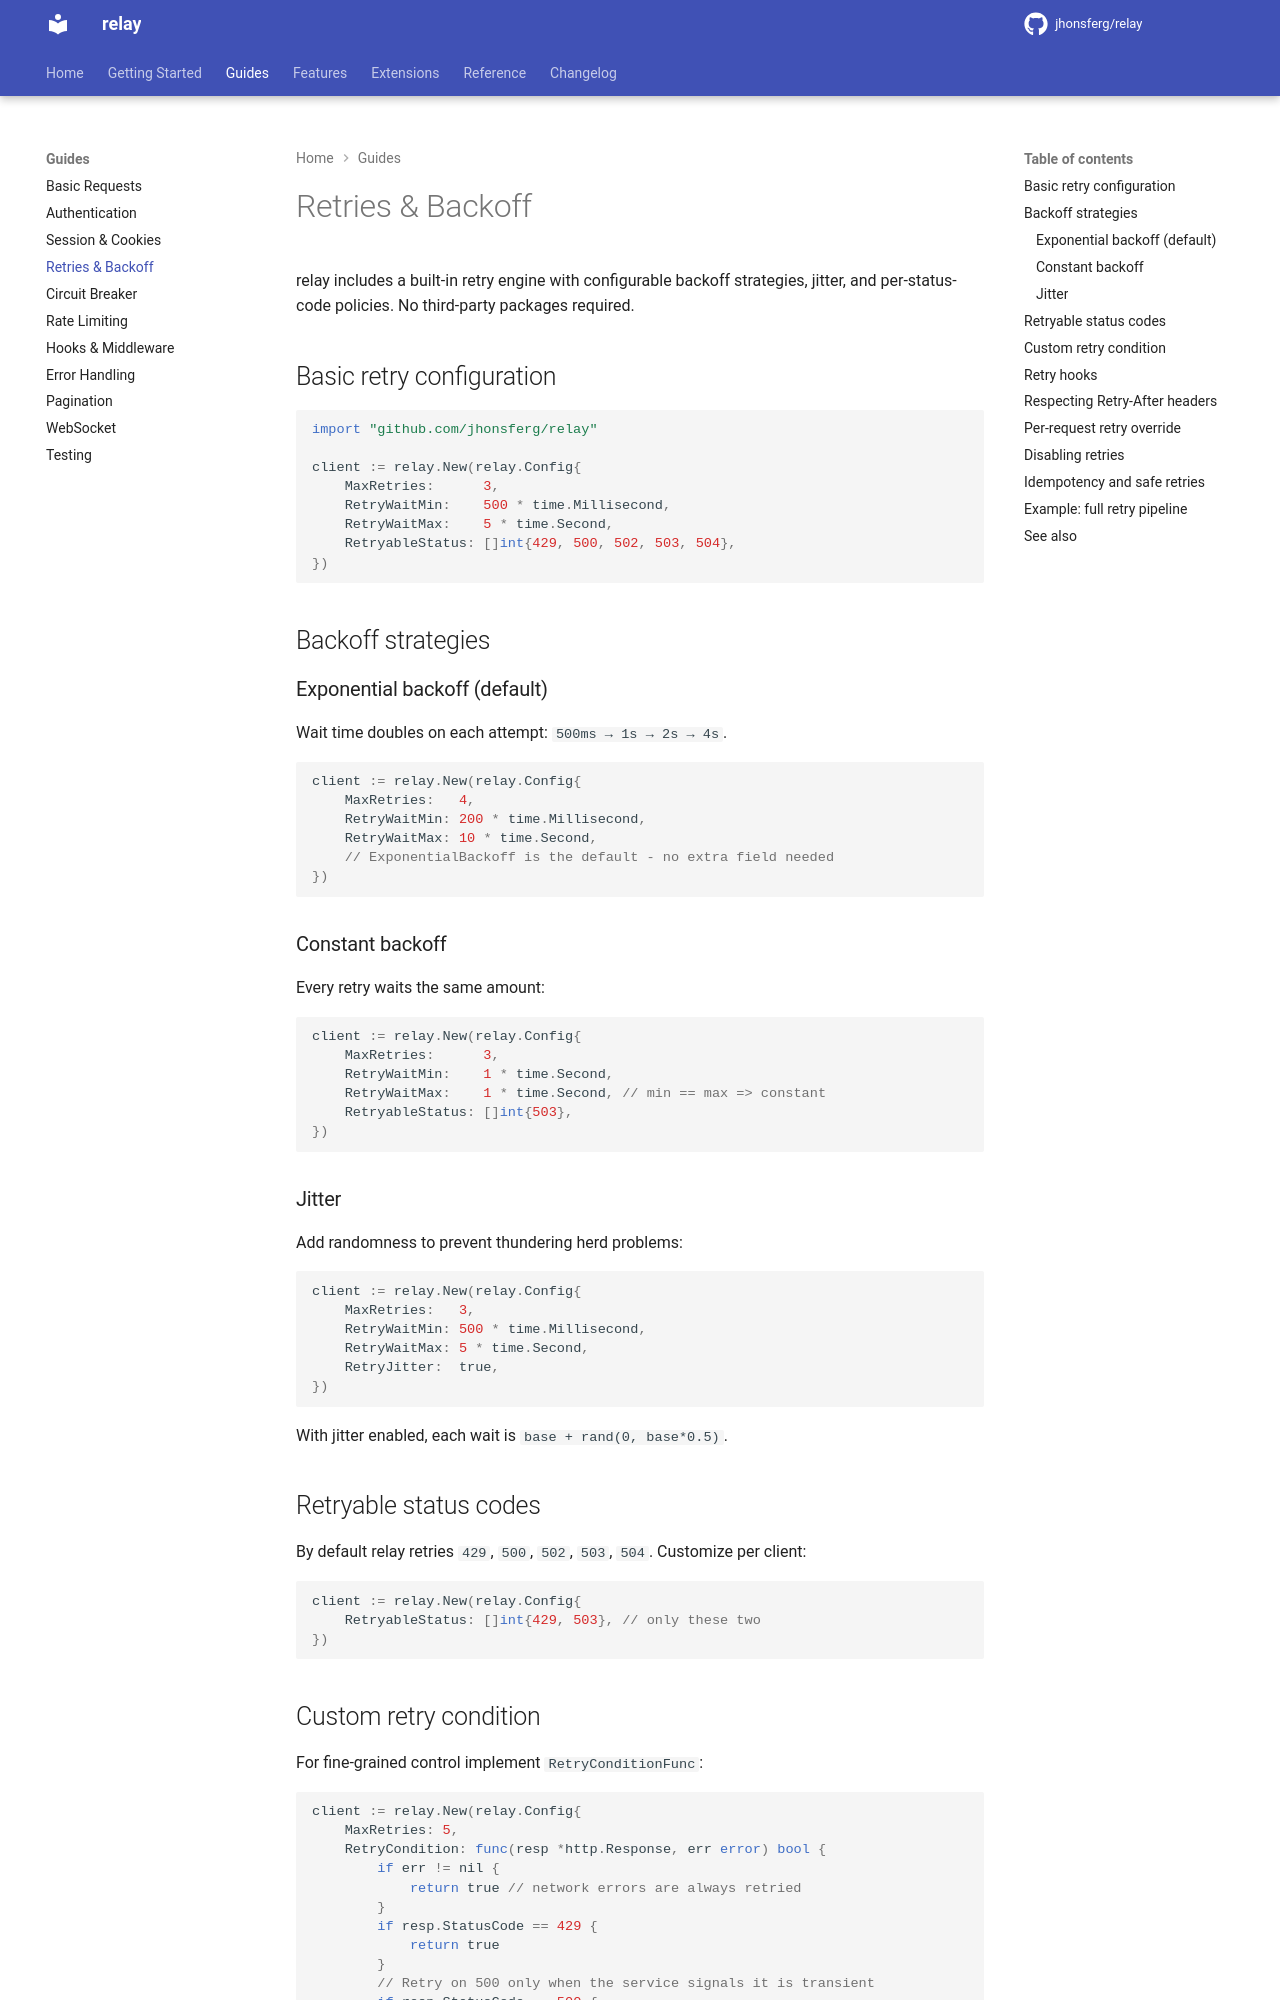

repository: jhonsferg/relay · page: guides/retries/index.html · generator: mkdocs

# Retries & Backoff

relay includes a built-in retry engine with configurable backoff strategies, jitter, and per-status-code policies. No third-party packages required.

## Basic retry configuration

```go
import "github.com/jhonsferg/relay"

client := relay.New(relay.Config{
    MaxRetries:      3,
    RetryWaitMin:    500 * time.Millisecond,
    RetryWaitMax:    5 * time.Second,
    RetryableStatus: []int{429, 500, 502, 503, 504},
})
```

## Backoff strategies

### Exponential backoff (default)

Wait time doubles on each attempt: `500ms → 1s → 2s → 4s`.

```go
client := relay.New(relay.Config{
    MaxRetries:   4,
    RetryWaitMin: 200 * time.Millisecond,
    RetryWaitMax: 10 * time.Second,
    // ExponentialBackoff is the default - no extra field needed
})
```

### Constant backoff

Every retry waits the same amount:

```go
client := relay.New(relay.Config{
    MaxRetries:      3,
    RetryWaitMin:    1 * time.Second,
    RetryWaitMax:    1 * time.Second, // min == max => constant
    RetryableStatus: []int{503},
})
```

### Jitter

Add randomness to prevent thundering herd problems:

```go
client := relay.New(relay.Config{
    MaxRetries:   3,
    RetryWaitMin: 500 * time.Millisecond,
    RetryWaitMax: 5 * time.Second,
    RetryJitter:  true,
})
```

With jitter enabled, each wait is `base + rand(0, base*0.5)`.

## Retryable status codes

By default relay retries `429`, `500`, `502`, `503`, `504`. Customize per client:

```go
client := relay.New(relay.Config{
    RetryableStatus: []int{429, 503}, // only these two
})
```

## Custom retry condition

For fine-grained control implement `RetryConditionFunc`:

```go
client := relay.New(relay.Config{
    MaxRetries: 5,
    RetryCondition: func(resp *http.Response, err error) bool {
        if err != nil {
            return true // network errors are always retried
        }
        if resp.StatusCode == 429 {
            return true
        }
        // Retry on 500 only when the service signals it is transient
        if resp.StatusCode == 500 {
            return resp.Header.Get("X-Retry-Hint") == "transient"
        }
        return false
    },
})
```
